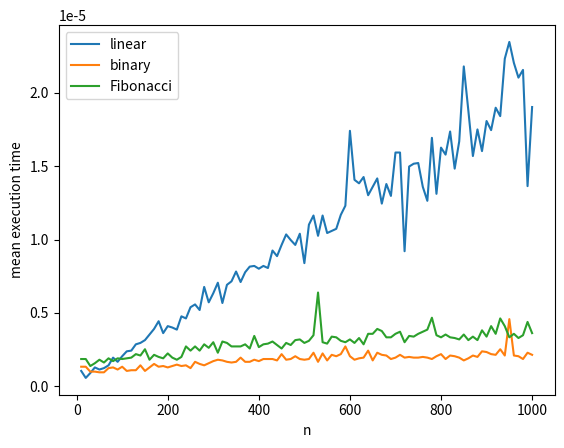

The matplotlib source for this figure:
#!/usr/bin/env python3
# -*- coding: utf-8 -*-
"""
演算法第八題a小題
7110064039
徐人豪
"""
import matplotlib.pyplot as plt
import random
import time
import numpy as np

random.seed(0)

n_list = list(range(10, 1000+10, 10))
selected_integers = list(range(1, 10000+1, 1))
search_algorithms = ['linear', 'binary', 'Fibonacci']

mean_execution_time_linear_list = []
mean_execution_time_binary_list = []
mean_execution_time_Fibonacci_list = []


def linear(S, x):
    start = time.time()
    for i in range(len(S)):
        if S[i] == x:
            break

    end = time.time()
    return end-start


def binary(S, x):
    start = time.time()

    low = 0
    upper = len(S) - 1
    while low <= upper:
        mid = int((low + upper) / 2)
        if S[mid] < x:
            low = mid + 1
        elif S[mid] > x:
            upper = mid - 1
        else:
            break
    end = time.time()
    return end-start


def Fibonacci(arr, x):
    start = time.time()

    l = len(arr)
    elim = -1
    fn_2 = 0
    fn_1 = 1
    fn = fn_1+fn_2

    while fn < l:
        fn_1, fn_2 = fn, fn_1
        fn = fn_1+fn_2

    while fn > 1:

        curr = min(elim+fn_2, l-1)

        if arr[curr] == x:
            break

        elif arr[curr] > x:
            fn = fn_2
            fn_1 = fn_1 - fn_2
            fn_2 = fn_2 - fn_1
        else:
            fn = fn_1
            fn_1 = fn_2
            fn_2 = fn - fn_1
            elim = curr

    end = time.time()
    return end-start


def main():
    for n in n_list:

        for method in search_algorithms:
            execute_time_sum = 0
            for times in range(5):
                S = random.sample(selected_integers, n)
                S.sort()
                x = random.sample(selected_integers, 1)[0]

                if method == 'linear':
                    execute_time = linear(S, x)
                elif method == 'binary':
                    execute_time = binary(S, x)
                else:
                    execute_time = Fibonacci(S, x)

                execute_time_sum = execute_time_sum + execute_time
            mean_execuution_time = (execute_time_sum / 5)

            if method == 'linear':
                mean_execution_time_linear_list.append(mean_execuution_time)
            elif method == 'binary':
                mean_execution_time_binary_list.append(mean_execuution_time)
            else:
                mean_execution_time_Fibonacci_list.append(mean_execuution_time)

    plt.plot(np.array(n_list), np.array(
        mean_execution_time_linear_list), label='linear')
    plt.plot(np.array(n_list), np.array(
        mean_execution_time_binary_list), label='binary')
    plt.plot(np.array(n_list), np.array(
        mean_execution_time_Fibonacci_list), label='Fibonacci')

    plt.xlabel("n")
    plt.ylabel("mean execution time")
    plt.legend()
    plt.show()


main()
